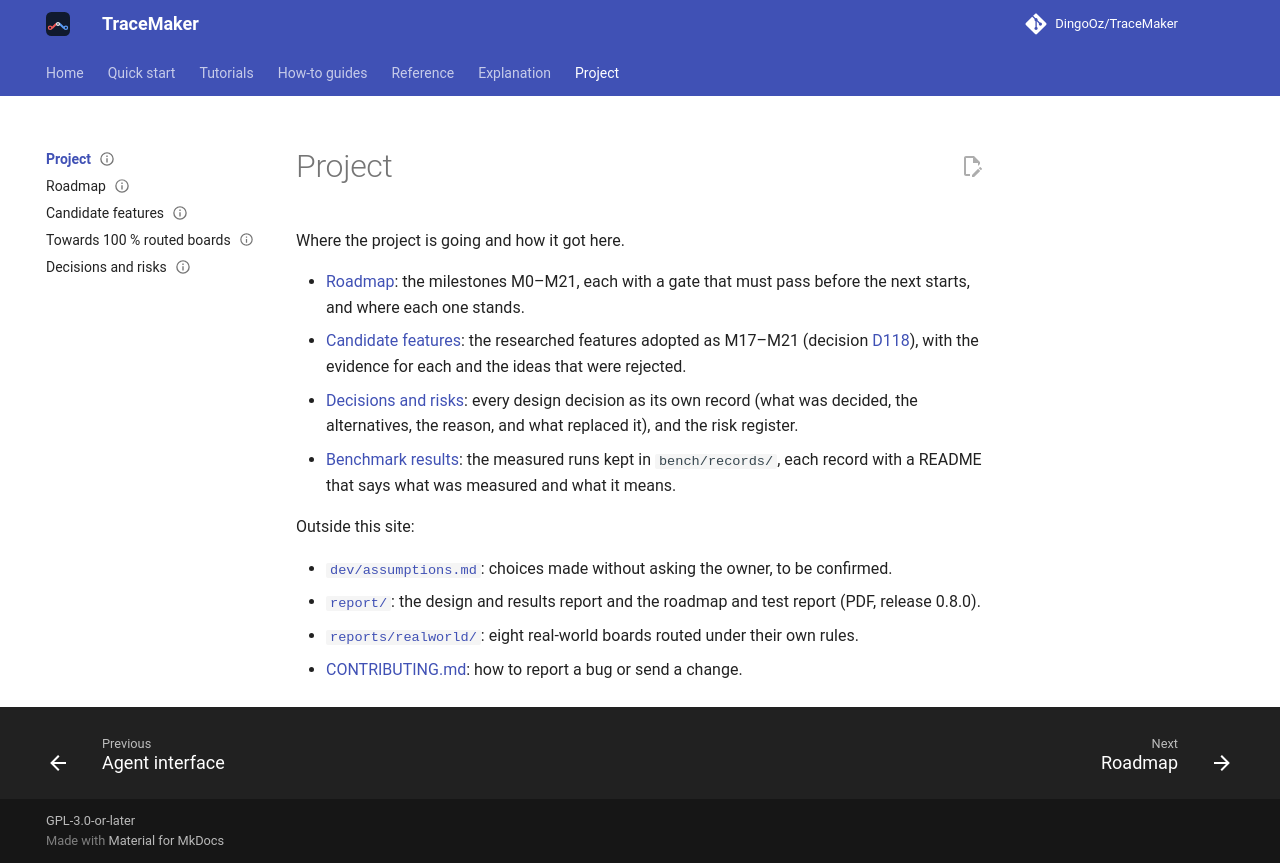

repository: DingoOz/TraceMaker · page: dev/project/index.html · generator: mkdocs

---
status: current
code: []
---

# Project

Where the project is going and how it got here.

- [Roadmap](../11-roadmap.md): the milestones M0–M21, each with a gate that must pass before the next starts, and
  where each one stands.
- [Candidate features](../18-next-features.md): the researched features adopted as M17–M21 (decision
  [D118](../decisions/D118.md)), with the evidence for each and the ideas that were rejected.
- [Decisions and risks](../12-decisions.md): every design decision as its own record (what was decided, the
  alternatives, the reason, and what replaced it), and the risk register.
- [Benchmark results](../reference/benchmarks.md): the measured runs kept in `bench/records/`, each record with a
  README that says what was measured and what it means.

Outside this site:

- [`dev/assumptions.md`](../../dev/assumptions.md): choices made without asking the owner, to be confirmed.
- [`report/`](../../report/): the design and results report and the roadmap and test report (PDF, release 0.8.0).
- [`reports/realworld/`](../../reports/realworld/README.md): eight real-world boards routed under their own rules.
- [CONTRIBUTING.md](../../CONTRIBUTING.md): how to report a bug or send a change.
